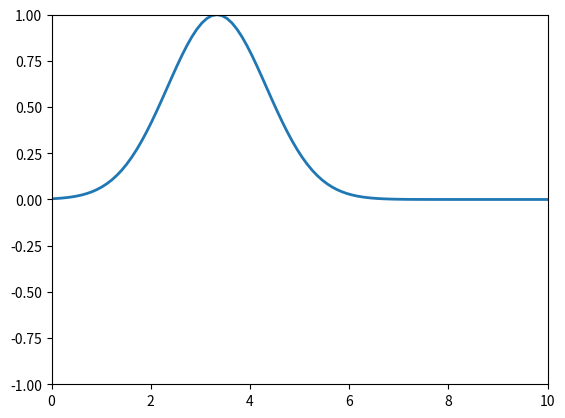

This figure's Python source: (Note: this script raises an exception after producing the figure.)
import numpy as np
import matplotlib.pyplot as plt
import matplotlib.animation as animation
def main():
    class Wave():
        def __init__(self, dt=0.01, Nx=100, c=1, L=10, Nt=200, damping_width=50):
            self.dt = dt
            self.Nx = Nx
            self.c = c
            self.dx = L/Nx
            self.L = L
            self.Nt = Nt 
            self.s = self.c * self.dt / self.dx

            if self.s > 1:
                raise ValueError ('No se cumple la estabilidad.')
            else:
                print('Estabilidad garantizada!')

            #initial condition: gaussian wave

            x = np.linspace(0,L,Nx)
            x0 = L/3
            sigma = L/10
            self.u = np.exp(-((x-x0)**2)/(2*sigma**2))

            #Initialization 

            self.u_prev = np.copy(self.u)
            self.u_next = np.copy(self.u)

            #ocean depth

            self.depth = self.compute_depth(x)

            self.damping_zone = np.ones(Nx)
            d = damping_width
            for i in range(Nx-d, Nx):
                self.damping_zone[i] = np.exp(-3*((i - (Nx - d))/2)**2)

            #Graphic

            self.fig, self.ax = plt.subplots()
            self.ax.set_xlim(0,L)
            self.ax.set_ylim(-1,1)
            self.line = self.ax.plot(x,self.u, lw=2)

        

        def compute_depth(self, x):
            max_depth = 100
            min_depth = 10
            depth = max_depth - ( max_depth - min_depth) * np.sin(np.pi * x / self.L)
            return depth 

        def equation(self, frame):
            for i in range (1, self.Nx-1):
                c_local = np.sqrt(9.81*self.depth[i])
                s_local = min(c_local * self.dt/self.dx, 1.0)


                self.u_next[i] = 2 * self.u[i] - self.u_prev[i] + (s_local**2) * (self.u[i + 1] - 2 * self.u[i] + self.u[i - 1])

            self.u_next *= self.damping_zone
            self.u_next = np.maximum(self.u_next, 0)


            self.u_prev[:] = self.u
            self.u[:] = self.u_next

            self.line.set_ydata(self.u)

            return self.line,

        def simulation(self, speed=120):
            ani = animation.FuncAnimation(self.fig, self.equation, frames=100, interval= 15, blit=True)
            plt.show()

    wave_sim = Wave()
    wave_sim.simulation(speed=120)


if __name__ == '__main__':
    main()